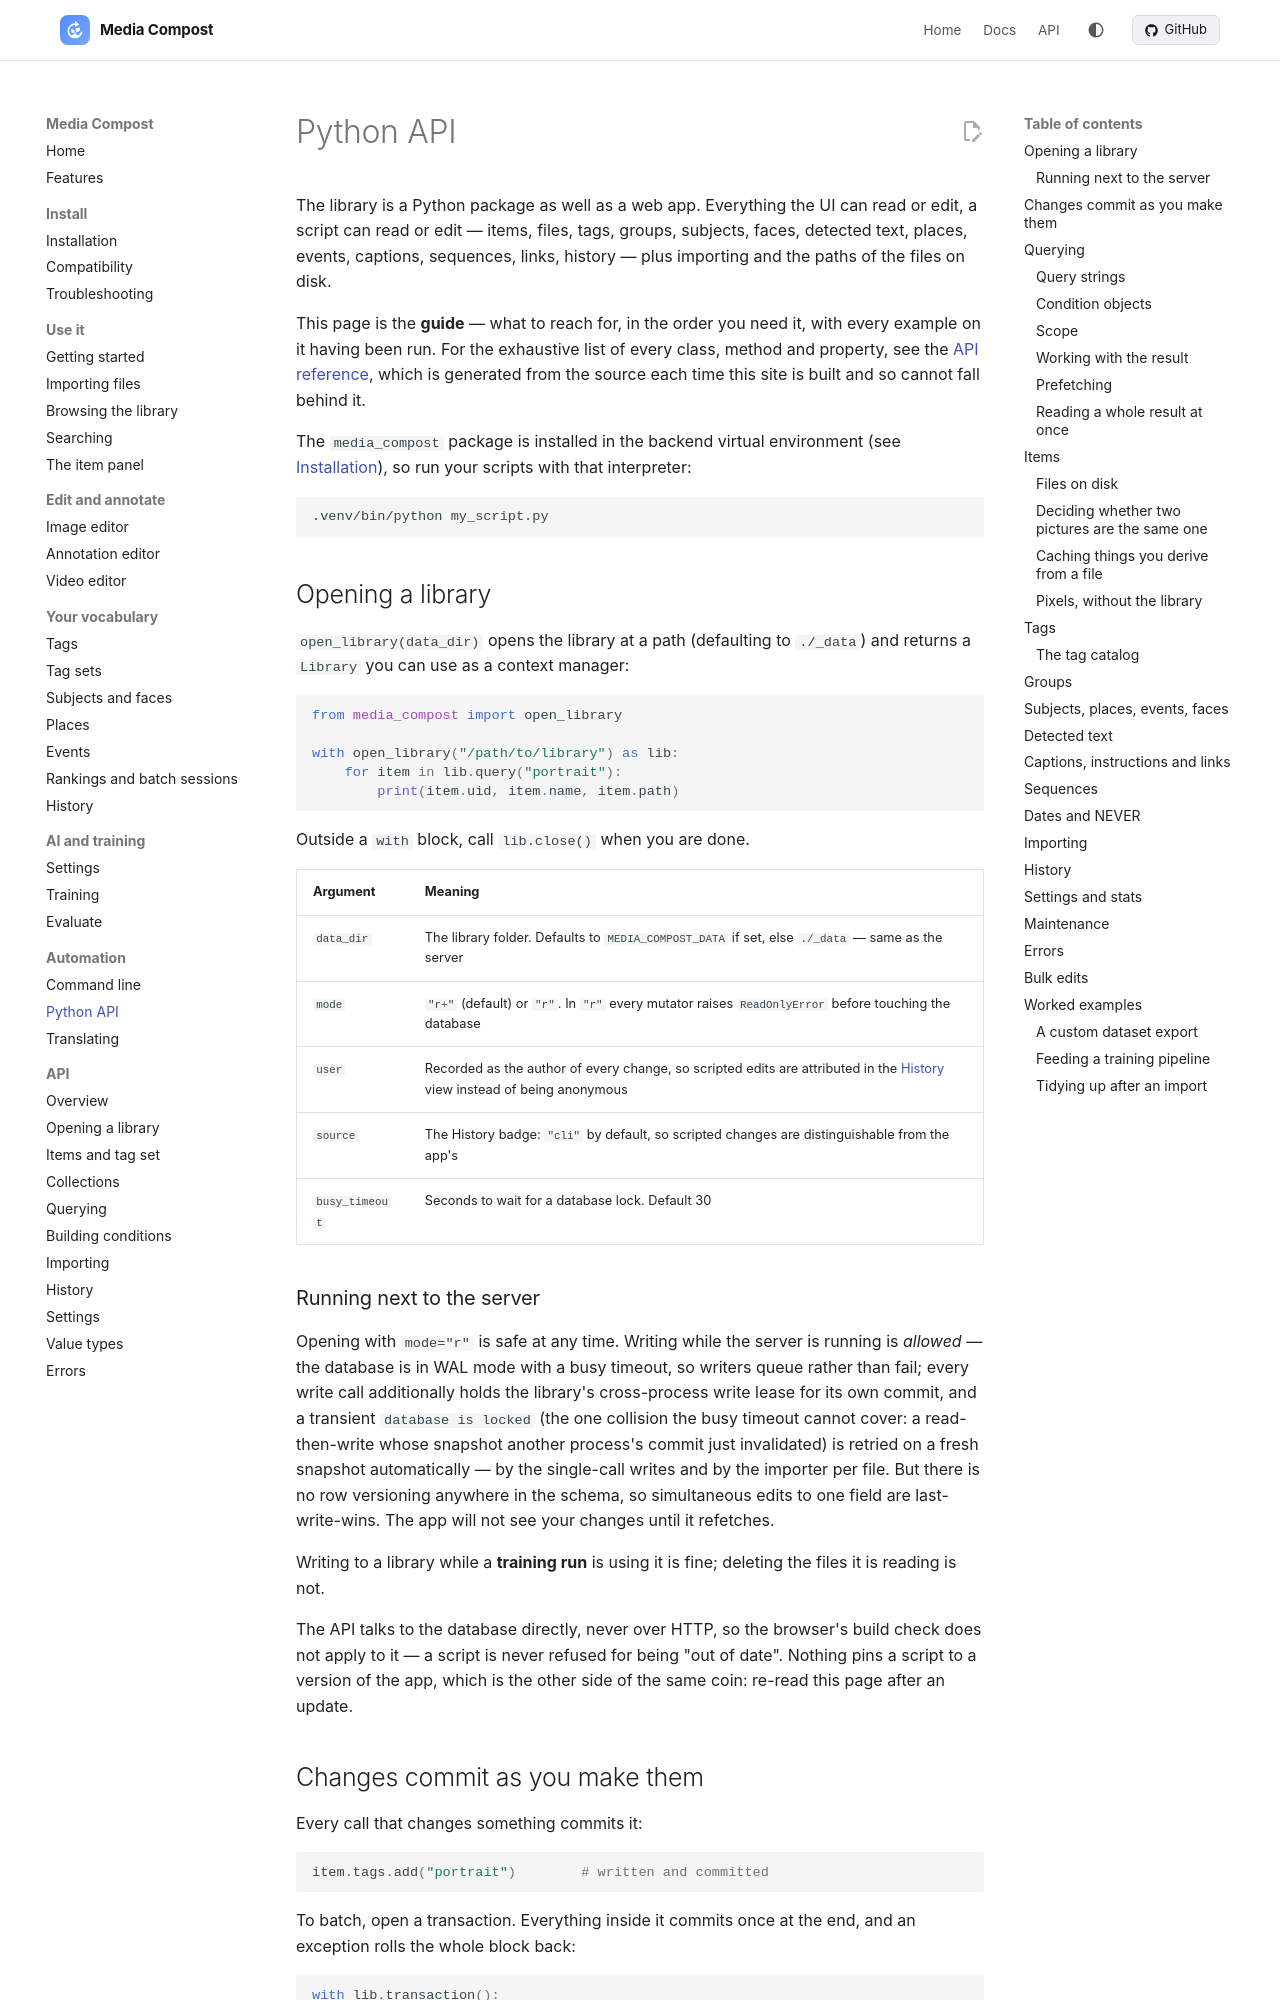

repository: mediacompost/media-compost · page: python-api/index.html · generator: mkdocs

# Python API

The library is a Python package as well as a web app. Everything the UI can
read or edit, a script can read or edit — items, files, tags, groups, subjects,
faces, detected text, places, events, captions, sequences, links, history —
plus importing and the paths of the files on disk.

This page is the **guide** — what to reach for, in the order you need it, with
every example on it having been run. For the exhaustive list of every class,
method and property, see the [API reference](api/index.md), which is generated
from the source each time this site is built and so cannot fall behind it.

The `media_compost` package is installed in the backend virtual environment
(see [Installation](installation.md)), so run your scripts with that
interpreter:

```bash
.venv/bin/python my_script.py
```

## Opening a library

`open_library(data_dir)` opens the library at a path (defaulting to `./_data`)
and returns a `Library` you can use as a context manager:

```python
from media_compost import open_library

with open_library("/path/to/library") as lib:
    for item in lib.query("portrait"):
        print(item.uid, item.name, item.path)
```

Outside a `with` block, call `lib.close()` when you are done.

| Argument | Meaning |
| --- | --- |
| `data_dir` | The library folder. Defaults to `MEDIA_COMPOST_DATA` if set, else `./_data` — same as the server |
| `mode` | `"r+"` (default) or `"r"`. In `"r"` every mutator raises `ReadOnlyError` before touching the database |
| `user` | Recorded as the author of every change, so scripted edits are attributed in the [History](history.md) view instead of being anonymous |
| `source` | The History badge: `"cli"` by default, so scripted changes are distinguishable from the app's |
| `busy_timeout` | Seconds to wait for a database lock. Default 30 |

### Running next to the server

Opening with `mode="r"` is safe at any time. Writing while the server is
running is *allowed* — the database is in WAL mode with a busy timeout, so
writers queue rather than fail; every write call additionally holds the
library's cross-process write lease for its own commit, and a transient
`database is locked` (the one collision the busy timeout cannot cover: a
read-then-write whose snapshot another process's commit just invalidated) is
retried on a fresh snapshot automatically — by the single-call writes and by
the importer per file. But there is no row versioning anywhere in the
schema, so simultaneous edits to one field are last-write-wins. The app will
not see your changes until it refetches.

Writing to a library while a **training run** is using it is fine; deleting the
files it is reading is not.

The API talks to the database directly, never over HTTP, so the browser's
build check does not apply to it — a script is never refused for being "out of
date". Nothing pins a script to a version of the app, which is the other side
of the same coin: re-read this page after an update.
